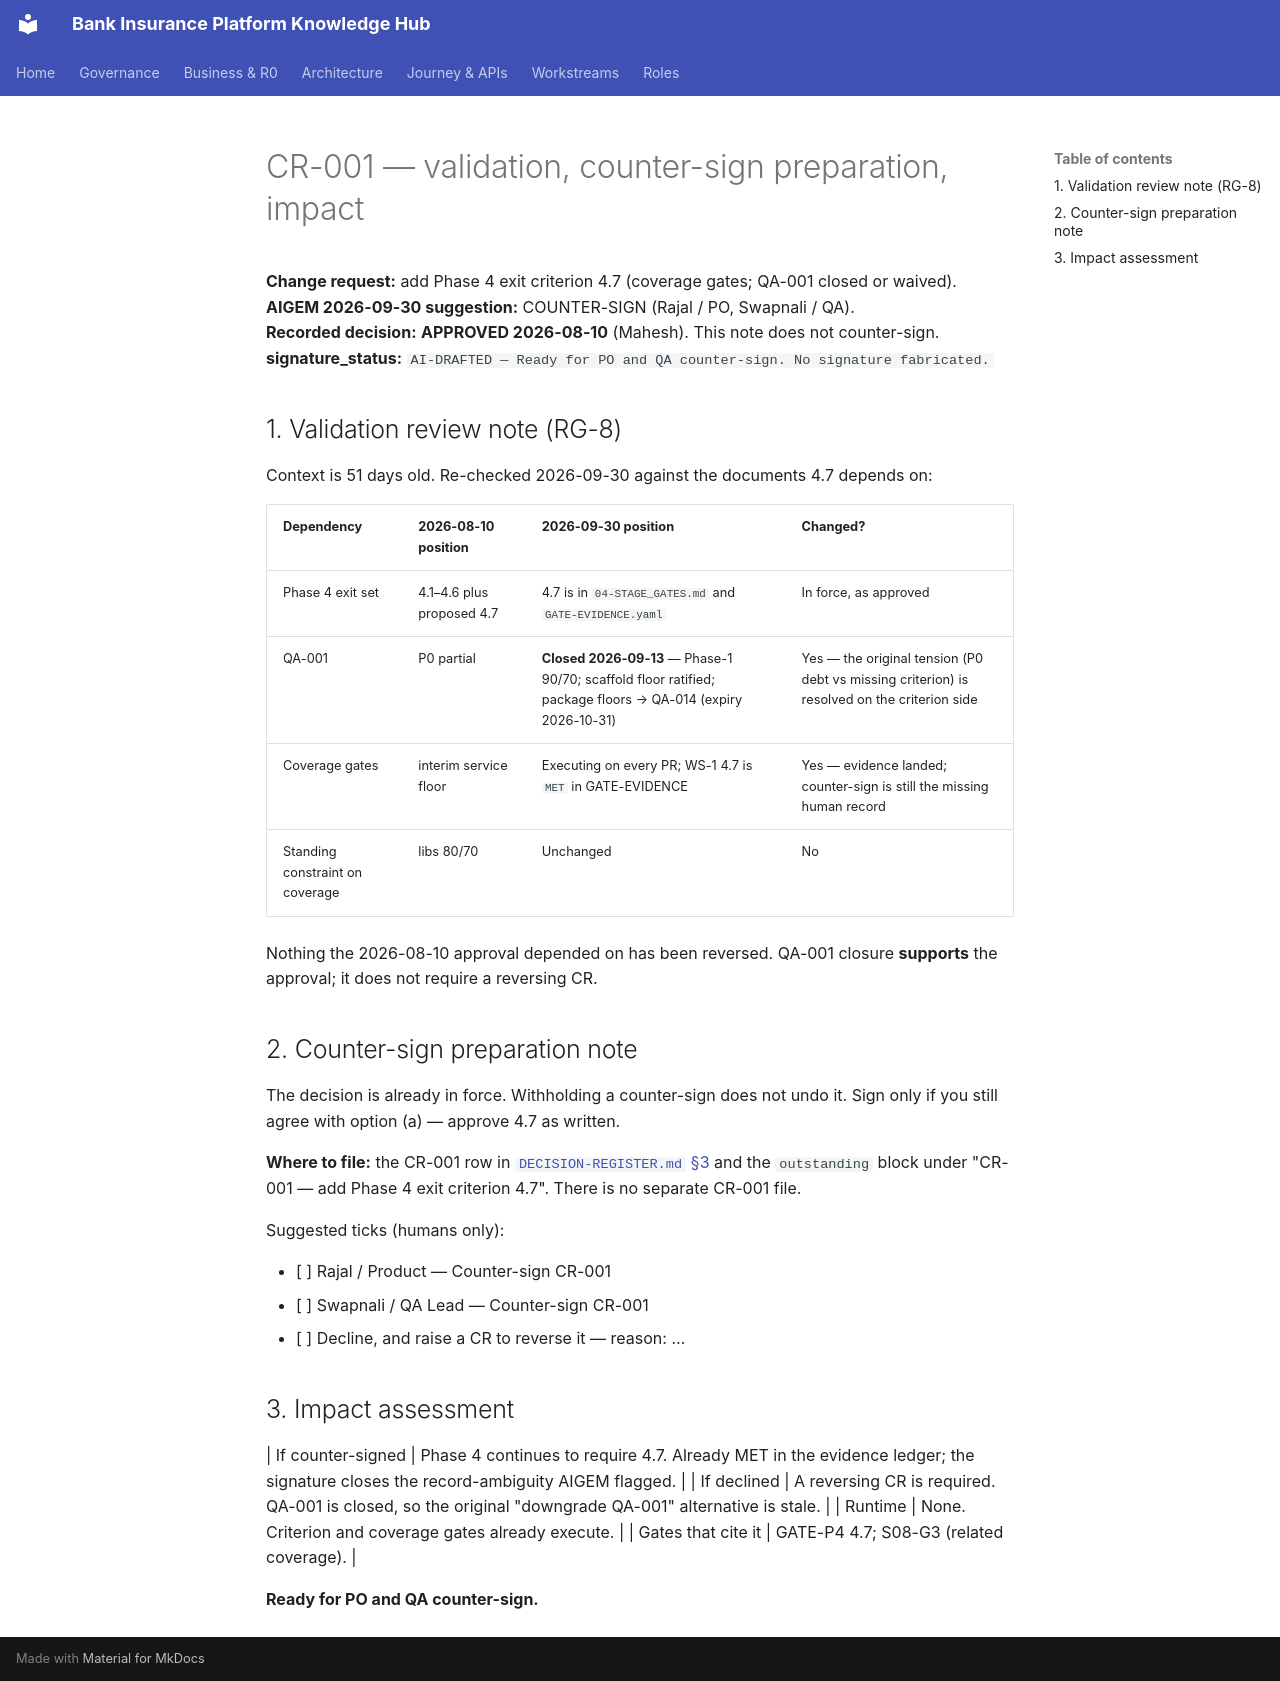

repository: Mahesh38/bank-insurance-platform · page: governance/signoff/2026-09-30/CR-001-countersign-package/index.html · generator: mkdocs

# CR-001 — validation, counter-sign preparation, impact

**Change request:** add Phase 4 exit criterion 4.7 (coverage gates; QA-001 closed or waived).  
**AIGEM 2026-09-30 suggestion:** COUNTER-SIGN (Rajal / PO, Swapnali / QA).  
**Recorded decision:** **APPROVED 2026-08-10** (Mahesh). This note does not counter-sign.  
**signature_status:** `AI-DRAFTED — Ready for PO and QA counter-sign. No signature fabricated.`

## 1. Validation review note (RG-8)

Context is 51 days old. Re-checked 2026-09-30 against the documents 4.7 depends on:

| Dependency | 2026-08-10 position | 2026-09-30 position | Changed? |
|---|---|---|---|
| Phase 4 exit set | 4.1–4.6 plus proposed 4.7 | 4.7 is in `04-STAGE_GATES.md` and `GATE-EVIDENCE.yaml` | In force, as approved |
| QA-001 | P0 partial | **Closed 2026-09-13** — Phase-1 90/70; scaffold floor ratified; package floors → QA-014 (expiry 2026-10-31) | Yes — the original tension (P0 debt vs missing criterion) is resolved on the criterion side |
| Coverage gates | interim service floor | Executing on every PR; WS-1 4.7 is `MET` in GATE-EVIDENCE | Yes — evidence landed; counter-sign is still the missing human record |
| Standing constraint on coverage | libs 80/70 | Unchanged | No |

Nothing the 2026-08-10 approval depended on has been reversed. QA-001 closure **supports** the approval; it does not require a reversing CR.

## 2. Counter-sign preparation note

The decision is already in force. Withholding a counter-sign does not undo it. Sign only if you still agree with option (a) — approve 4.7 as written.

**Where to file:** the CR-001 row in [`DECISION-REGISTER.md` §3](../../registers/DECISION-REGISTER.md) and the `outstanding` block under "CR-001 — add Phase 4 exit criterion 4.7". There is no separate CR-001 file.

Suggested ticks (humans only):

- [ ] Rajal / Product — Counter-sign CR-001
- [ ] Swapnali / QA Lead — Counter-sign CR-001
- [ ] Decline, and raise a CR to reverse it — reason: …

## 3. Impact assessment

| If counter-signed | Phase 4 continues to require 4.7. Already MET in the evidence ledger; the signature closes the record-ambiguity AIGEM flagged. |
| If declined | A reversing CR is required. QA-001 is closed, so the original "downgrade QA-001" alternative is stale. |
| Runtime | None. Criterion and coverage gates already execute. |
| Gates that cite it | GATE-P4 4.7; S08-G3 (related coverage). |

**Ready for PO and QA counter-sign.**
